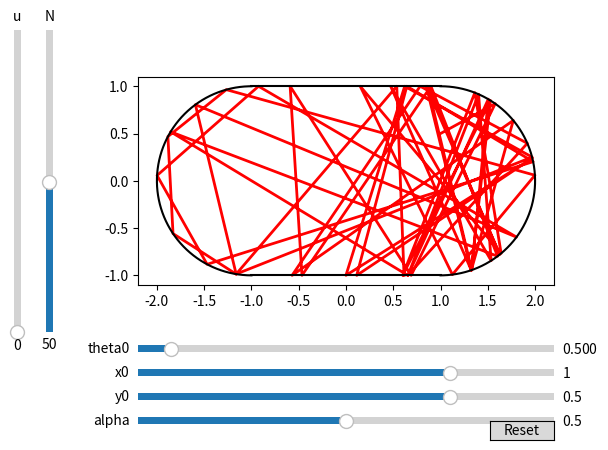

This chart was generated by the following Python code:
import numpy as np
import matplotlib.pyplot as plt
from matplotlib.widgets import Slider, Button

# Width of rectangular part of the stadium:
L = 1

def collision_data_nospin(N, x0, y0, alpha0):
    t = np.zeros(N) # times at collision
    x = np.zeros(N) # x-values at collision
    y = np.zeros(N) # y-values at collision
    phi = np.zeros(N) # phi values at collision
    alpha = np.zeros(N) # alpha values at collision
    b = np.zeros(N) # b values at collision
    c = np.zeros(N) # c values at collision
    theta1 = np.zeros(N) # theta1 values at collision
    theta2 = np.zeros(N) # theta2 values at collision
    theta3 = np.zeros(N) # theta3 values at collision
    theta4 = np.zeros(N) # theta4 values at collision

    # Initial values:
    t[0] = 0
    x[0] = x0
    y[0] = y0
    phi[0] = 0
    alpha[0] = alpha0
    b[0] = 0
    c[0] = 0
    theta1[0] = np.arctan2(1 - y[0], L - x[0])
    theta2[0] = np.arctan2(1 - y[0], -L - x[0])
    theta3[0] = np.arctan2(-1 - y[0], -L - x[0])
    theta4[0] = np.arctan2( -1 - y[0], L - x[0])

    # Update formula:
    for i in range(1, N):
        if (alpha[i - 1] - theta1[i - 1])%(2*np.pi) < (theta2[i - 1] - theta1[i - 1])%(2*np.pi):
            t[i] = (1 - y[i - 1])/np.sin(alpha[i - 1])
            x[i] = x[i - 1] + t[i]*np.cos(alpha[i - 1])
            y[i] = 1
            alpha[i] = -alpha[i - 1]
        if (alpha[i - 1] - theta2[i - 1])%(2*np.pi) < (theta3[i - 1] - theta2[i - 1])%(2*np.pi):
            b[i] = (x[i - 1] + L)*np.cos(alpha[i - 1]) + y[i - 1]*np.sin(alpha[i - 1])
            c[i] = (x[i - 1] + L)**2 + y[i - 1]**2 - 1
            t[i] = -b[i] + np.sqrt(b[i]**2 - c[i])
            x[i] = x[i - 1] + t[i]*np.cos(alpha[i - 1])
            y[i] = y[i - 1] + t[i]*np.sin(alpha[i - 1])
            phi[i] = np.arctan2(y[i], x[i] + L)
            alpha[i] = 2*phi[i] - alpha[i - 1] + np.pi
        if (alpha[i - 1] - theta3[i - 1])%(2*np.pi) < (theta4[i - 1] - theta3[i - 1])%(2*np.pi):
            t[i] = (-1 - y[i - 1])/np.sin(alpha[i - 1])
            x[i] = x[i - 1] + t[i]*np.cos(alpha[i - 1])
            y[i] = -1
            alpha[i] = -alpha[i - 1]
        if (alpha[i - 1] - theta4[i - 1])%(2*np.pi) < (theta1[i - 1] - theta4[i - 1])%(2*np.pi):
            b[i] = (x[i - 1] - L)*np.cos(alpha[i - 1]) + y[i - 1]*np.sin(alpha[i - 1])
            c[i] = (x[i - 1] - L)**2 + y[i - 1]**2 - 1
            t[i] = -b[i] + np.sqrt(b[i]**2 - c[i])
            x[i] = x[i - 1] + t[i]*np.cos(alpha[i - 1])
            y[i] = y[i - 1] + t[i]*np.sin(alpha[i - 1])
            phi[i] = np.arctan2(y[i], x[i] - L)
            alpha[i] = 2*phi[i] - alpha[i - 1] + np.pi
        theta1[i] = np.arctan2(1 - y[i], L - x[i])
        theta2[i] = np.arctan2(1 - y[i], -L - x[i])
        theta3[i] = np.arctan2(-1 - y[i], -L - x[i])
        theta4[i] = np.arctan2( -1 - y[i], L - x[i])
        
    return x, y, alpha

def collision_data(N, x0, y0, alpha0, u0, MI_coeff):
    
    vx0 = np.cos(alpha0)
    vy0 = np.sin(alpha0)
    
    t = np.zeros(N) # times at collision
    x = np.zeros(N) # x-values at collision
    y = np.zeros(N) # y-values at collision
    vx = np.zeros(N) # x-component of veolcity at collision
    vy = np.zeros(N) # y-component of veolcity at collision
    u = np.zeros(N) # spin values at collision
    phi = np.zeros(N) # phi values at collision
    alpha = np.zeros(N) # alpha values at collision
    b = np.zeros(N) # b values at collision
    c = np.zeros(N) # c values at collision
    theta1 = np.zeros(N) # theta1 values at collision
    theta2 = np.zeros(N) # theta2 values at collision
    theta3 = np.zeros(N) # theta3 values at collision
    theta4 = np.zeros(N) # theta4 values at collision

    # Initial values:
    t[0] = 0
    x[0] = x0
    y[0] = y0
    vx[0] = vx0
    vy[0] = vy0
    u[0] = u0
    phi[0] = 0
    alpha[0] = alpha0
    b[0] = 0
    c[0] = 0
    theta1[0] = np.arctan2(1 - y[0], L - x[0])
    theta2[0] = np.arctan2(1 - y[0], -L - x[0])
    theta3[0] = np.arctan2(-1 - y[0], -L - x[0])
    theta4[0] = np.arctan2( -1 - y[0], L - x[0])

    # Update formula:
    for i in range(1, N):
        if (alpha[i - 1] - theta1[i - 1])%(2*np.pi) < (theta2[i - 1] - theta1[i - 1])%(2*np.pi):
            t[i] = (1 - y[i - 1])/vy[i - 1]
            x[i] = x[i - 1] + t[i]*vx[i - 1]
            y[i] = 1
            
            vT = -vx[i - 1]
            vn = -vy[i - 1]
            vparr = ((1 - MI_coeff)/(1 + MI_coeff))*vT - ((2*MI_coeff)/(1 + MI_coeff))*u[i - 1]
            vperp = -vn
            
            u[i] = -((1 - MI_coeff)/(1 + MI_coeff))*u[i - 1] - (2/(1 + MI_coeff))*vT
            vx[i] = -vparr
            vy[i] = -vperp
            alpha[i] = np.arctan2(vy[i],vx[i])
        if (alpha[i - 1] - theta2[i - 1])%(2*np.pi) < (theta3[i - 1] - theta2[i - 1])%(2*np.pi):
            b[i] = ((x[i - 1] + L)*vx[i - 1] + y[i - 1]*vy[i - 1])/(vx[i - 1]**2 + vy[i - 1]**2)
            c[i] = ((x[i - 1] + L)**2 + y[i - 1]**2 - 1)/(vx[i - 1]**2 + vy[i - 1]**2)
            t[i] = -b[i] + np.sqrt(b[i]**2 - c[i])
            x[i] = x[i - 1] + t[i]*vx[i - 1]
            y[i] = y[i - 1] + t[i]*vy[i - 1]
            
            T = np.array([-y[i],x[i] + L])
            n = np.array([-(x[i] + L),-y[i]])
            v = np.array([vx[i - 1], vy[i - 1]])
            
            vT = np.dot(v, T)
            vparr = ((1 - MI_coeff)/(1 + MI_coeff))*vT - ((2*MI_coeff)/(1 + MI_coeff))*u[i - 1]
            vperp = -np.dot(v,n)
            
            vnew = vparr*T + vperp*n
            
            u[i] = -((1 - MI_coeff)/(1 + MI_coeff))*u[i - 1] - (2/(1 + MI_coeff))*vT
            vx[i] = vnew[0]
            vy[i] = vnew[1]
            alpha[i] = np.arctan2(vy[i], vx[i])
        if (alpha[i - 1] - theta3[i - 1])%(2*np.pi) < (theta4[i - 1] - theta3[i - 1])%(2*np.pi):
            t[i] = (-1 - y[i - 1])/vy[i - 1]
            x[i] = x[i - 1] + t[i]*vx[i - 1]
            y[i] = -1
            
            vT = vx[i - 1]
            vn = vy[i - 1]
            vparr = ((1 - MI_coeff)/(1 + MI_coeff))*vT - ((2*MI_coeff)/(1 + MI_coeff))*u[i - 1]
            vperp = -vn
            
            u[i] = -((1 - MI_coeff)/(1 + MI_coeff))*u[i - 1] - (2/(1 + MI_coeff))*vT
            vx[i] = vparr
            vy[i] = vperp
            alpha[i] = np.arctan2(vy[i],vx[i])
        if (alpha[i - 1] - theta4[i - 1])%(2*np.pi) < (theta1[i - 1] - theta4[i - 1])%(2*np.pi):
            b[i] = ((x[i - 1] - L)*vx[i - 1] + y[i - 1]*vy[i - 1])/(vx[i - 1]**2 + vy[i - 1]**2)
            c[i] = ((x[i - 1] - L)**2 + y[i - 1]**2 - 1)/(vx[i - 1]**2 + vy[i - 1]**2)
            t[i] = -b[i] + np.sqrt(b[i]**2 - c[i])
            x[i] = x[i - 1] + t[i]*vx[i - 1]
            y[i] = y[i - 1] + t[i]*vy[i - 1]
            
            T = np.array([-y[i],x[i] - L])
            n = np.array([-(x[i] - L),-y[i]])
            v = np.array([vx[i - 1], vy[i - 1]])
            
            vT = np.dot(v, T)
            vparr = ((1 - MI_coeff)/(1 + MI_coeff))*vT - ((2*MI_coeff)/(1 + MI_coeff))*u[i - 1]
            vperp = -np.dot(v,n)
            
            vnew = vparr*T + vperp*n
            
            u[i] = -((1 - MI_coeff)/(1 + MI_coeff))*u[i - 1] - (2/(1 + MI_coeff))*vT
            vx[i] = vnew[0]
            vy[i] = vnew[1]
            alpha[i] = np.arctan2(vy[i], vx[i])
        theta1[i] = np.arctan2(1 - y[i], L - x[i])
        theta2[i] = np.arctan2(1 - y[i], -L - x[i])
        theta3[i] = np.arctan2(-1 - y[i], -L - x[i])
        theta4[i] = np.arctan2( -1 - y[i], L - x[i])
        
    return x, y, u, vx, vy

# Define initial parameters
init_MI_coeff = 1/2
init_x = L
init_y = 0.5
init_theta = 0.5
init_u = 0
init_N = 50


x_spin, y_spin, u_spin, vx_spin, vy_spin = collision_data(init_N, init_x, init_y, init_theta, init_u, init_MI_coeff)

fig, ax = plt.subplots()
line, = ax.plot(x_spin, y_spin, lw=2, c='red')

svals = np.linspace(-1, 1, 1000)

plt.plot(L*svals, np.ones(len(svals)), c='black')
plt.plot(L*svals, -np.ones(len(svals)), c='black')
plt.plot(-np.cos(np.pi*svals/2) - L,np.sin(np.pi*svals/2), c='black')
plt.plot(np.cos(np.pi*svals/2) + L,-np.sin(np.pi*svals/2), c='black')
ax = plt.gca()
ax.set_aspect('equal', adjustable='box')

# adjust the main plot to make room for the sliders
fig.subplots_adjust(left=0.25, bottom=0.25)

axMI_coeff = fig.add_axes([0.25, 0.05, 0.65, 0.03])
MI_coeff_slider = Slider(
    ax=axMI_coeff,
    label='alpha',
    valmin=0,
    valmax=1,
    valinit=init_MI_coeff,
)

ax_x = fig.add_axes([0.25, 0.15, 0.65, 0.03])
x_slider = Slider(
    ax=ax_x,
    label='x0',
    valmin= -L - 1,
    valmax=L + 1,
    valinit=init_x,
)

ax_y = fig.add_axes([0.25, 0.1, 0.65, 0.03])
y_slider = Slider(
    ax=ax_y,
    label='y0',
    valmin=-1,
    valmax=1,
    valinit=init_y,
)

ax_theta = fig.add_axes([0.25, 0.2, 0.65, 0.03])
theta_slider = Slider(
    ax=ax_theta,
    label='theta0',
    valmin=0,
    valmax=2*np.pi,
    valinit=init_theta,
)

ax_u = fig.add_axes([0.05, 0.25, 0.0225, 0.63])
u_slider = Slider(
    ax=ax_u,
    label="u",
    valmin=0,
    valmax=10,
    valinit=init_u,
    orientation="vertical"
)

ax_N = fig.add_axes([0.1, 0.25, 0.0225, 0.63])
N_slider = Slider(
    ax=ax_N,
    label="N",
    valmin=1,
    valmax=100,
    valinit=init_N,
    orientation="vertical",
    valfmt='%0.0f'
)


# The function to be called anytime a slider's value changes
def update(val):
    x_spin, y_spin, u_spin, vx_spin, vy_spin = collision_data(int(N_slider.val), x_slider.val, y_slider.val, theta_slider.val, u_slider.val, MI_coeff_slider.val)
    line.set_xdata(x_spin)
    line.set_ydata(y_spin)
    fig.canvas.draw_idle()
    
MI_coeff_slider.on_changed(update)
x_slider.on_changed(update)
y_slider.on_changed(update)
theta_slider.on_changed(update)
u_slider.on_changed(update)
N_slider.on_changed(update)

resetax = fig.add_axes([0.8, 0.025, 0.1, 0.04])
button = Button(resetax, 'Reset', hovercolor='0.975')


def reset(event):
    MI_coeff_slider.reset()
    x_slider.reset()
    y_slider.reset()
    theta_slider.reset()
    u_slider.reset()
    N_slider.reset()
button.on_clicked(reset)

plt.show()